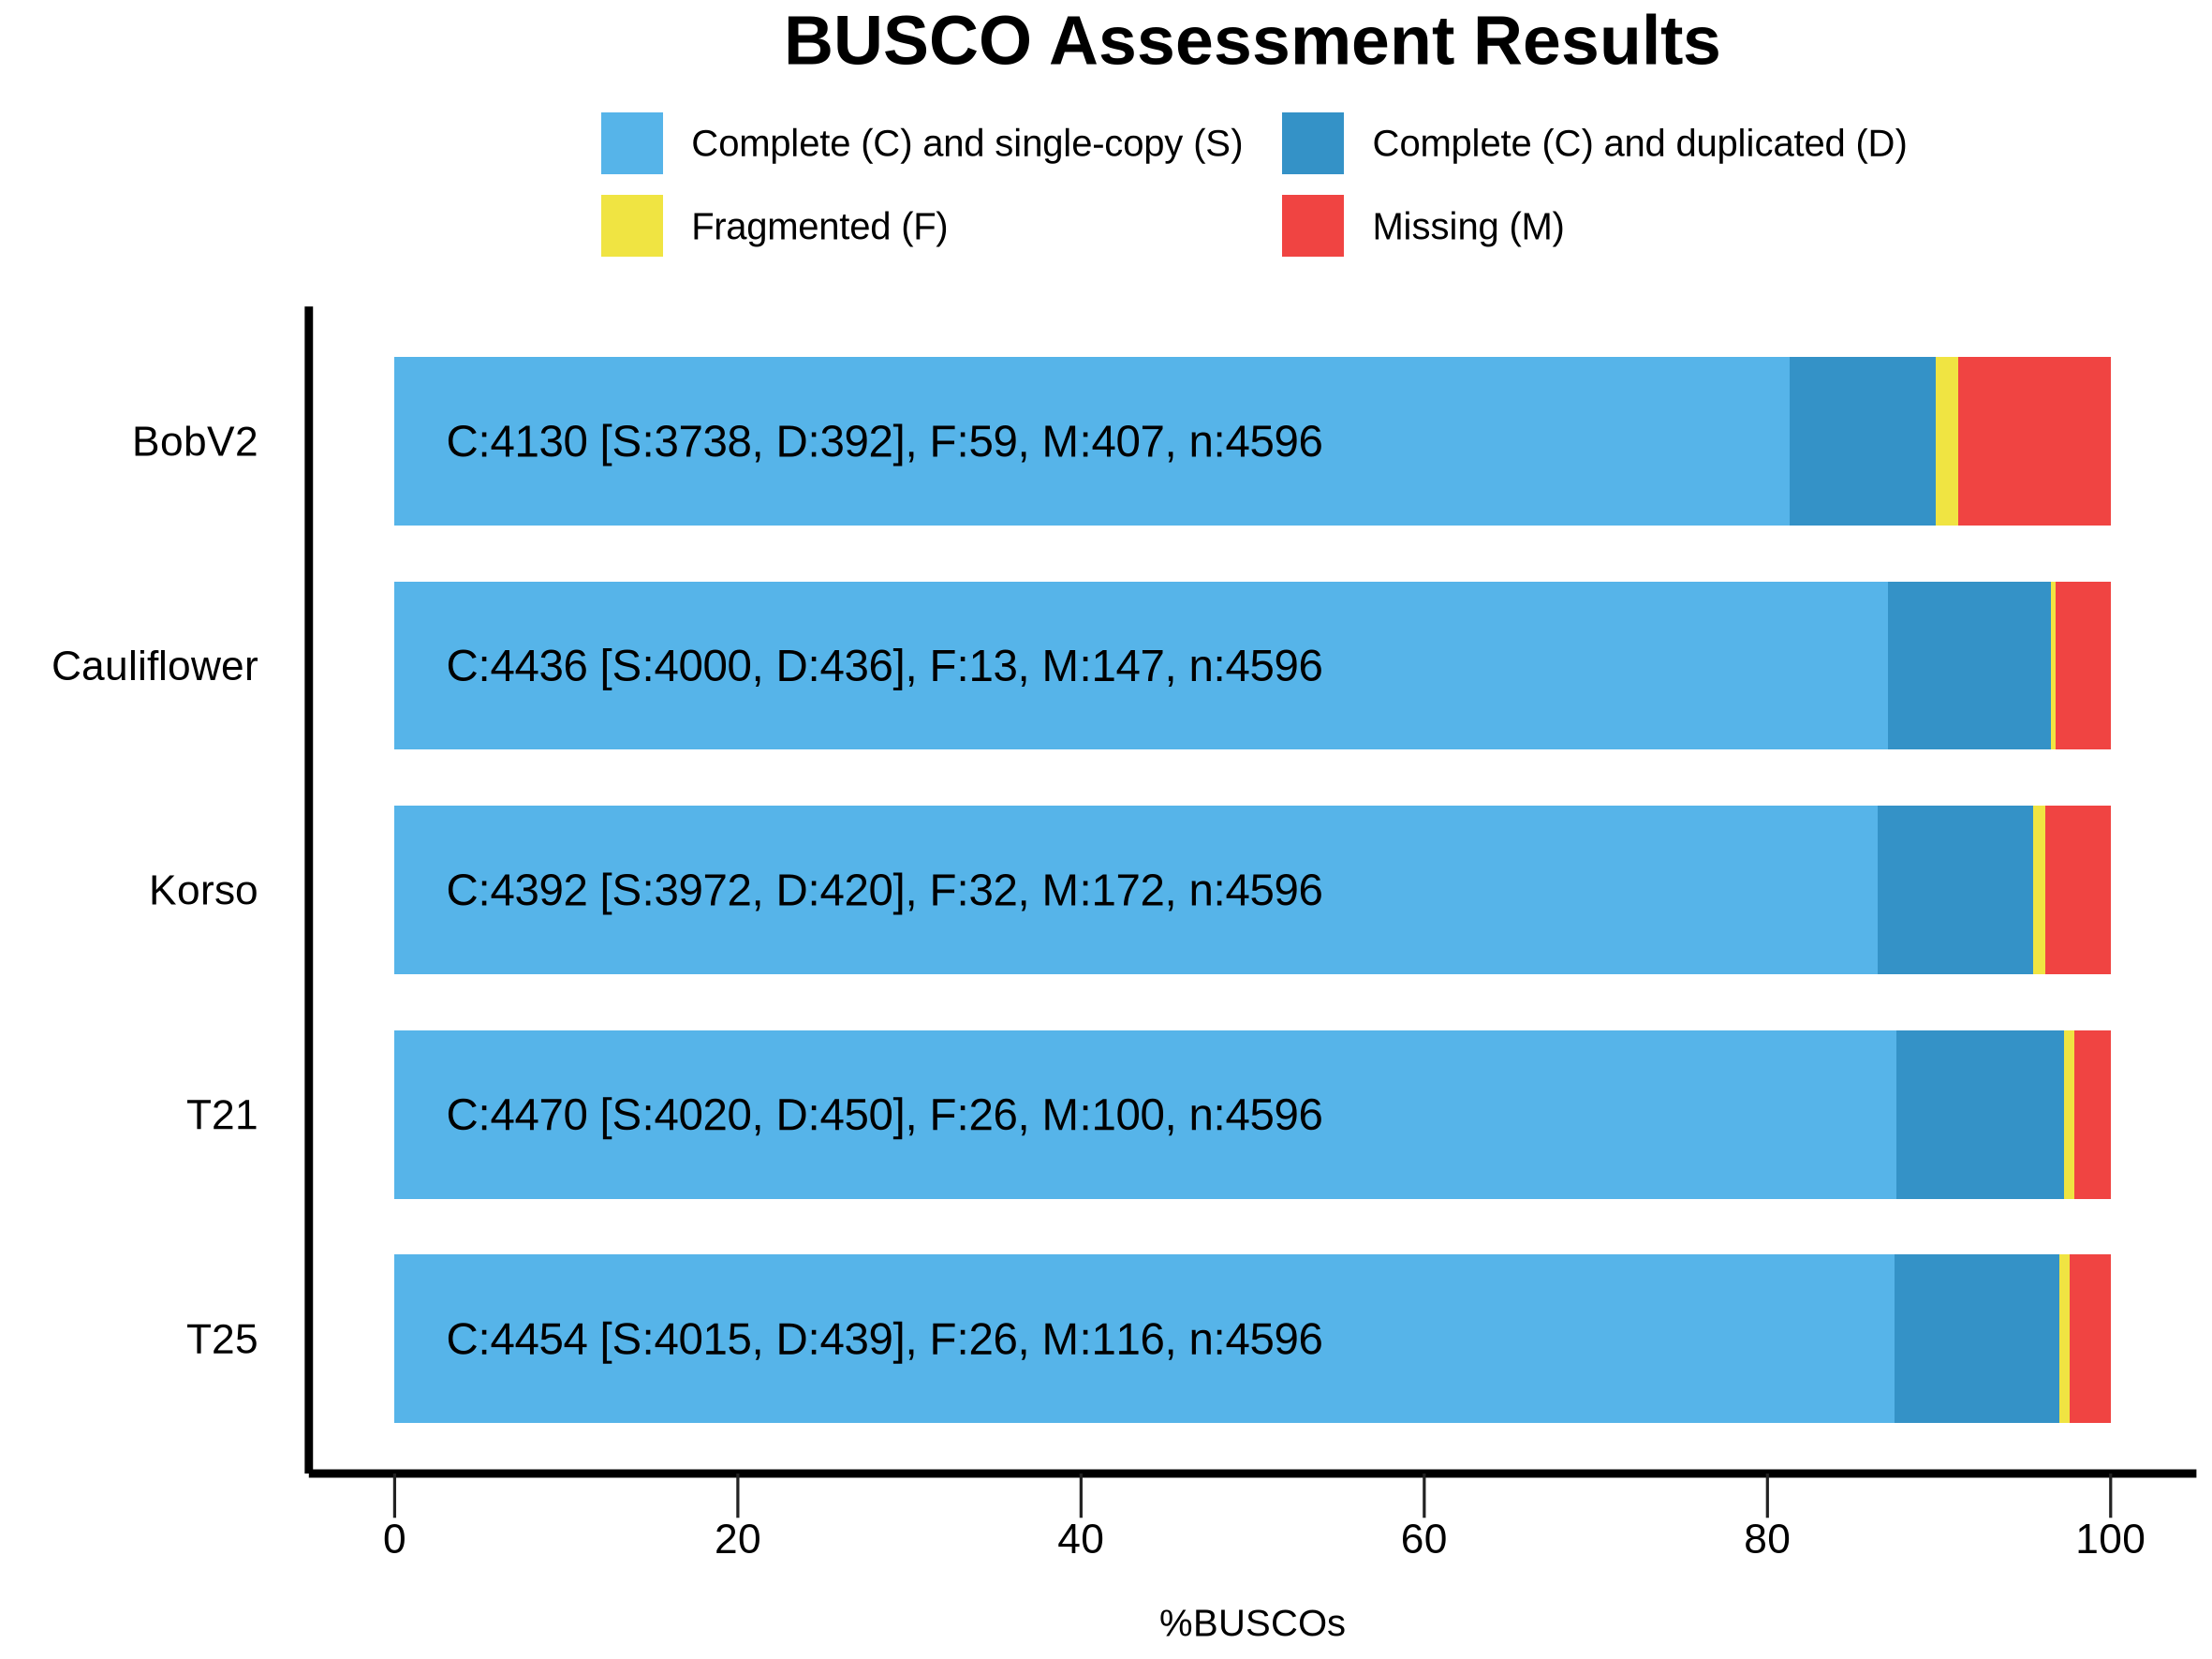

Write R code to recreate this figure.
######################################
#
# BUSCO summary figure
# @version 4.0.0
# @since BUSCO 2.0.0
# 
# Copyright (c) 2015-2024, Evgeny Zdobnov (ez@ezlab.org)
# Licensed under the MIT license. See LICENSE.md file.
#
######################################

# Load the required libraries
library(ggplot2)
library("grid")

# !!! CONFIGURE YOUR PLOT HERE !!! 
# Output
my_output <- paste("BUSCO_summaries/","busco_figure.png",sep="/") 
my_width <- 20
my_height <- 15
my_unit <- "cm"

# Colors
my_colors <- c("#56B4E9", "#3492C7", "#F0E442", "#F04442")
# Bar height ratio
my_bar_height <- 0.75

# Legend
my_title <- "BUSCO Assessment Results"

# Font
my_family <- "sans"
my_size_ratio <- 1

# !!! SEE YOUR DATA HERE !!! 
# Your data as generated by python, remove or add more
my_species <- c('T25', 'T25', 'T25', 'T25', 'BobV2', 'BobV2', 'BobV2', 'BobV2', 'T21', 'T21', 'T21', 'T21', 'Cauliflower', 'Cauliflower', 'Cauliflower', 'Cauliflower', 'Korso', 'Korso', 'Korso', 'Korso')
my_species <- factor(my_species)
my_species <- factor(my_species,levels(my_species)[c(length(levels(my_species)):1)]) # reorder your species here just by changing the values in the vector :
my_percentage <- c(87.4, 9.6, 0.6, 2.4, 81.3, 8.5, 1.3, 8.9, 87.5, 9.8, 0.6, 2.1, 87.0, 9.5, 0.3, 3.2, 86.4, 9.1, 0.7, 3.8)
my_values <- c(4015, 439, 26, 116, 3738, 392, 59, 407, 4020, 450, 26, 100, 4000, 436, 13, 147, 3972, 420, 32, 172)

######################################
######################################
######################################
# Code to produce the graph
labsize = 1
if (length(levels(my_species)) > 10){
 labsize = 0.66
}
print("Plotting the figure ...")
category <- c(rep(c("S","D","F","M"),c(1)))
category <-factor(category)
category = factor(category,levels(category)[c(4,1,2,3)])
df = data.frame(my_species,my_percentage,my_values,category)

figure <- ggplot() + 
  
  geom_bar(aes(y = my_percentage, x = my_species, fill = category), position = position_stack(reverse = TRUE), data = df, stat="identity", width=my_bar_height) + 
  coord_flip() + 
  theme_gray(base_size = 8) + 
  scale_y_continuous(labels = c("0","20","40","60","80","100"), breaks = c(0,20,40,60,80,100)) + 
  scale_fill_manual(values = my_colors,labels =c(" Complete (C) and single-copy (S)  ",
                                                 " Complete (C) and duplicated (D)",
                                                 " Fragmented (F)  ",
                                                 " Missing (M)")) +   
  ggtitle(my_title) + 
  xlab("") + 
  ylab("\n%BUSCOs") + 

  theme(plot.title = element_text(family=my_family, hjust=0.5, colour = "black", size = rel(2.2)*my_size_ratio, face = "bold")) + 
  theme(legend.position="top",legend.title = element_blank()) + 
  theme(legend.text = element_text(family=my_family, size = rel(1.2)*my_size_ratio)) + 
  theme(panel.background = element_rect(color="#FFFFFF", fill="white")) + 
  theme(panel.grid.minor = element_blank()) + 
  theme(panel.grid.major = element_blank()) +
  theme(axis.text.y = element_text(family=my_family, colour = "black", size = rel(1.66)*my_size_ratio)) + 
  theme(axis.text.x = element_text(family=my_family, colour = "black", size = rel(1.66)*my_size_ratio)) + 
  theme(axis.line = element_line(size=1*my_size_ratio, colour = "black")) + 
  theme(axis.ticks.length = unit(.85, "cm")) + 
  theme(axis.ticks.y = element_line(colour="white", size = 0)) + 
  theme(axis.ticks.x = element_line(colour="#222222")) + 
  theme(axis.ticks.length = unit(0.4, "cm")) + 
  theme(axis.title.x = element_text(family=my_family, size=rel(1.2)*my_size_ratio)) + 
  
  guides(fill = guide_legend(override.aes = list(colour = NULL))) +
  guides(fill=guide_legend(nrow=2,byrow=TRUE))
  
  for(i in rev(c(1:length(levels(my_species))))){
    detailed_values <- my_values[my_species==my_species[my_species==levels(my_species)[i]]]
    total_buscos <- sum(detailed_values)
    figure <- figure + 
    annotate("text", label=paste("C:", detailed_values[1] + detailed_values[2], " [S:", detailed_values[1], ", D:", detailed_values[2], "], F:", detailed_values[3], ", M:", detailed_values[4], ", n:", total_buscos, sep=""), 
             y=3, x = i, size = labsize*4*my_size_ratio, colour = "black", hjust=0, family=my_family)
  }
  
ggsave(figure, file=my_output, width = my_width, height = my_height, unit = my_unit)
print("Done")
